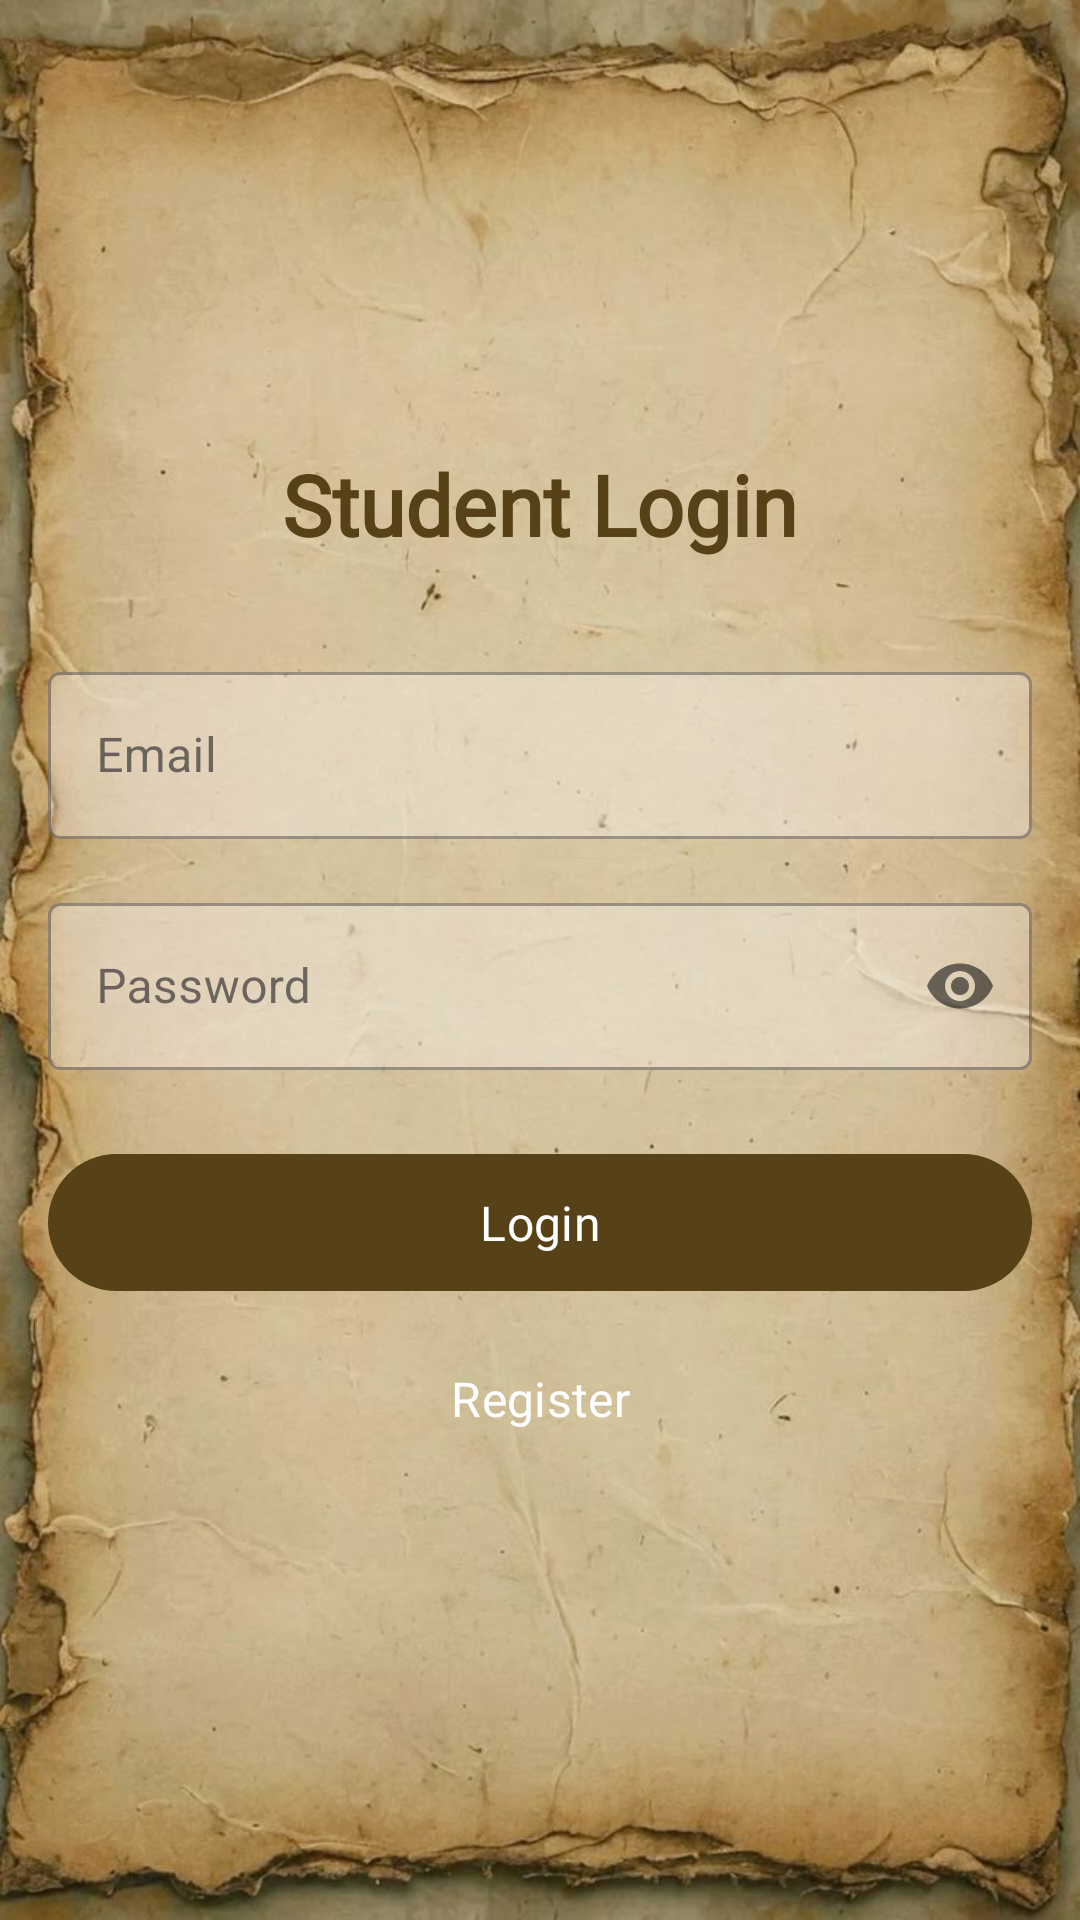

Here is an Android app screen rendered from its layout file. Give the layout XML and the strings, colors and styles it references.
<!-- AndroidManifest.xml: application theme Theme.MyLibrary -->
<!-- res/layout/fragment_student_login.xml -->
<?xml version="1.0" encoding="utf-8"?>
<LinearLayout xmlns:android="http://schemas.android.com/apk/res/android"
    xmlns:app="http://schemas.android.com/apk/res-auto"
    android:layout_width="match_parent"
    android:layout_height="match_parent"
    android:background="@drawable/bg_library"
    android:gravity="center"
    android:orientation="vertical"
    android:padding="16dp">

    <TextView
        android:layout_width="wrap_content"
        android:layout_height="wrap_content"
        android:layout_marginBottom="32dp"
        android:text="Student Login"
        android:fontFamily="@font/popins_bold"
        android:textColor="@color/brown"
        android:textSize="28sp"
        android:textStyle="bold" />

    <com.google.android.material.textfield.TextInputLayout
        style="@style/Widget.MaterialComponents.TextInputLayout.OutlinedBox"
        android:layout_width="match_parent"
        android:layout_height="wrap_content"
        android:layout_marginBottom="16dp"
        android:hint="Email"
        app:boxBackgroundColor="@android:color/white">

        <com.google.android.material.textfield.TextInputEditText
            android:id="@+id/etStudentLogin"
            android:layout_width="match_parent"
            android:layout_height="wrap_content"
            android:backgroundTint="#5EF8F4F4"
            android:inputType="textEmailAddress" />
    </com.google.android.material.textfield.TextInputLayout>

    <com.google.android.material.textfield.TextInputLayout
        style="@style/Widget.MaterialComponents.TextInputLayout.OutlinedBox"
        android:layout_width="match_parent"
        android:layout_height="wrap_content"
        android:layout_marginBottom="24dp"
        android:hint="Password"
        app:boxBackgroundColor="@android:color/white"
        app:passwordToggleEnabled="true">

        <com.google.android.material.textfield.TextInputEditText
            android:id="@+id/etStudentPassword"
            android:layout_width="match_parent"
            android:layout_height="wrap_content"
            android:backgroundTint="#5EF8F4F4"
            android:inputType="textPassword" />
    </com.google.android.material.textfield.TextInputLayout>

    <com.google.android.material.button.MaterialButton
        android:id="@+id/btnStudentLogin"
        android:layout_width="match_parent"
        android:layout_height="wrap_content"
        android:layout_marginBottom="8dp"
        android:padding="12dp"
        android:text="Login"
        android:fontFamily="@font/popins_bold"
        android:textSize="16sp" />

    <com.google.android.material.button.MaterialButton
        android:id="@+id/btnStudentRegister"
        android:layout_width="match_parent"
        android:layout_height="wrap_content"
        android:padding="8dp"
        android:text="Register"
        android:fontFamily="@font/popins_bold"
        android:backgroundTint="#00F8F4F4"
        android:textSize="16sp" />

    <TextView
        android:id="@+id/tvStudentError"
        android:layout_width="wrap_content"
        android:layout_height="wrap_content"
        android:layout_marginTop="16dp"
        android:textColor="#FF0000"
        android:visibility="gone" />

</LinearLayout>
<!-- resources referenced by this layout -->
<resources>
  <color name="brown">#574116</color>
  <!-- drawable bg_library: jpg bitmap (drawable, 87997 bytes) -->
  <style name="Theme.MyLibrary" parent="Base.Theme.MyLibrary" />
  <style name="Base.Theme.MyLibrary" parent="Theme.Material3.DayNight.NoActionBar">
          
          <item name="colorPrimary">@color/brown</item>
          <item name="colorPrimaryVariant">@color/brown</item>
          <item name="colorOnPrimary">@color/white</item>
          
          <item name="colorSecondary">@color/brown</item>
          <item name="colorSecondaryVariant">@color/brown</item>
          <item name="colorOnSecondary">@color/white</item>
          
          <item name="android:statusBarColor">?attr/colorPrimaryVariant</item>
          
          <item name="android:textColor">@color/black</item>
          
          <item name="android:windowBackground">@color/white</item>
      </style>
  <color name="white">#FFFFFFFF</color>
  <color name="black">#FF000000</color>
</resources>
